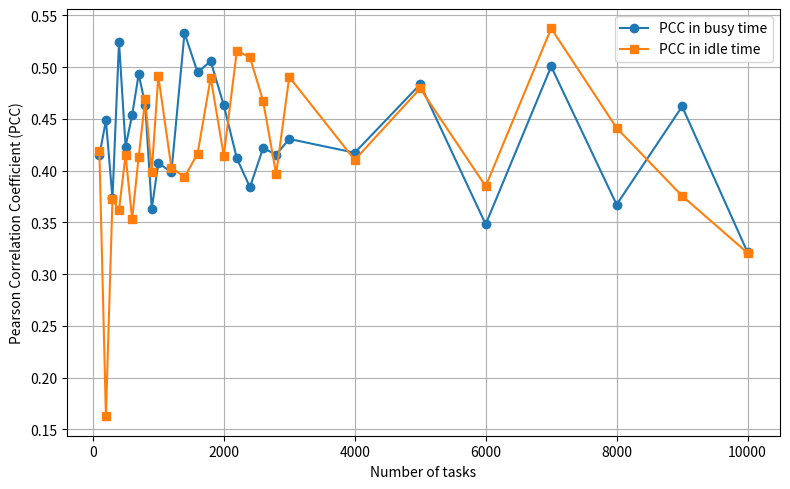

Generate this figure with matplotlib:
import matplotlib.pyplot as plt

# 数据 Alibaba Data 50 GPU
tasks = [100, 200, 300, 400, 500, 600, 700, 800, 900, 1000, 1200, 1400, 1600, 1800, 2000, 2200,  2400, 2600, 2800, 3000, 4000, 5000, 6000, 7000, 8000, 9000, 10000]

pcc_busy = [0.4147, 0.4487, 0.3732, 0.5243, 0.4233, 0.4536, 0.4931, 0.4638, 0.3632, 0.4074, 0.3985, 0.5329, 0.4949, 0.5058,0.4632, 0.4118, 0.3840, 0.4218, 0.4155, 0.4306, 0.4173, 0.4834, 0.3482, 0.5006, 0.3672, 0.4620, 0.3210]

pcc_idle = [0.4192, 0.1627, 0.3724, 0.3622, 0.4153, 0.3532, 0.4133, 0.4690, 0.3990, 0.4913, 0.4029, 0.3937, 0.4164, 0.4899, 0.4145, 0.5158, 0.5094, 0.4673, 0.3967, 0.4905, 0.4104, 0.4794, 0.3849, 0.5374, 0.4412, 0.3756, 0.3205]

# 画图
plt.figure(figsize=(8,5))
plt.plot(tasks, pcc_busy, marker='o', label="PCC in busy time")
plt.plot(tasks, pcc_idle, marker='s', label="PCC in idle time")

plt.xlabel("Number of tasks")
plt.ylabel("Pearson Correlation Coefficient (PCC)")
#plt.title("Positive Correlation between FTG and SPD")
plt.legend()
plt.grid(True)
plt.tight_layout()
plt.show()
